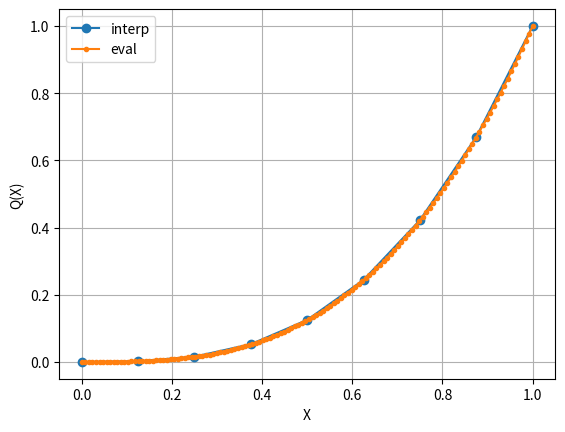
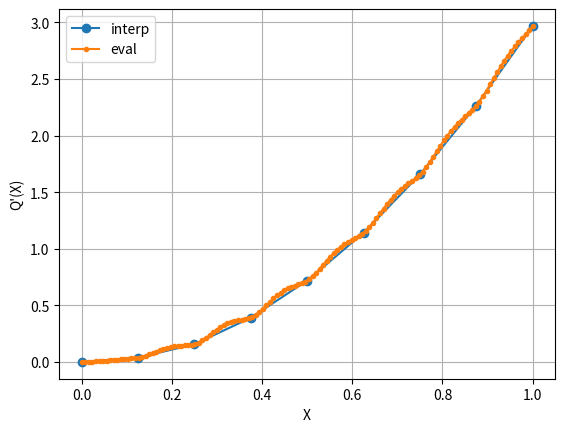
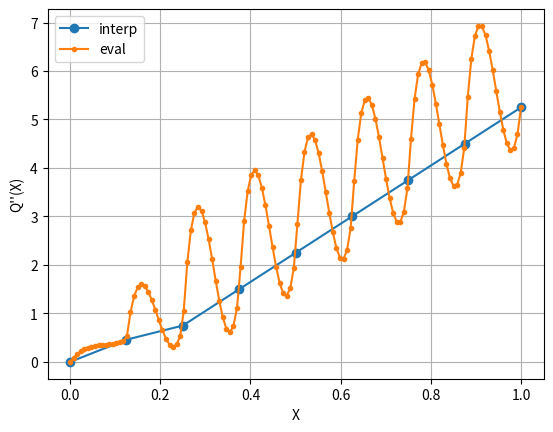

Reproduce these figures in Python, in order.
import numpy as np

# Spline values at evaluation points:
#
#           X        Q(X)       Q'(X)      Q''(X)
#  0.0000E+00  0.0000E+00  0.0000E+00  0.0000E+00
#  2.0000E-01  8.3719E-03  1.3290E-01  7.7326E-01
#  4.0000E-01  6.3295E-02  4.6375E-01  3.8100E+00
#  6.0000E-01  2.1641E-01  1.0818E+00  2.1300E+00
#  8.0000E-01  5.1134E-01  1.9383E+00  5.8502E+00
#  1.0000E+00  1.0000E+00  2.9687E+00  5.2500E+00

# Spline values at interpolation points:
#
#           X        Q(X)       Q'(X)      Q''(X)
#  0.0000E+00  0.0000E+00  0.0000E+00  0.0000E+00
#  1.2500E-01  1.9531E-03  1.9133E-02  2.2959E-01
#  2.5000E-01  1.5625E-02  7.8125E-02  3.7500E-01
#  3.7500E-01  5.2734E-02  1.9531E-01  7.5000E-01
#  5.0000E-01  1.2500E-01  3.5937E-01  1.1250E+00
#  6.2500E-01  2.4414E-01  5.7031E-01  1.5000E+00
#  7.5000E-01  4.2188E-01  8.2812E-01  1.8750E+00
#  8.7500E-01  6.6992E-01  1.1328E+00  2.2500E+00
#  1.0000E+00  1.0000E+00  1.4844E+00  2.6250E+00

import matplotlib.pyplot as plt
#plt.style.use(['dark_background',  'seaborn-dark-palette'])

data = np.array([
    [0.0000E+00, 0.0000E+00, 0.0000E+00, 0.0000E+00],
    [3.2258E-02, 5.6341E-05, 4.8965E-03, 2.6314E-01],
    [6.4516E-02, 3.7093E-04, 1.5046E-02, 3.4674E-01],
    [9.6774E-02, 1.0417E-03, 2.6694E-02, 3.7708E-01],
    [1.2903E-01, 2.1120E-03, 4.0708E-02, 7.4444E-01],
    [1.6129E-01, 4.0586E-03, 8.4399E-02, 1.5912E+00],
    [1.9355E-01, 7.5318E-03, 1.2735E-01, 9.4857E-01],
    [2.2581E-01, 1.1993E-02, 1.4571E-01, 3.1593E-01],
    [2.5806E-01, 1.6923E-02, 1.6703E-01, 1.8585E+00],
    [2.9032E-01, 2.3689E-02, 2.5911E-01, 3.1384E+00],
    [3.2258E-01, 3.3485E-02, 3.4019E-01, 1.6921E+00],
    [3.5484E-01, 4.5074E-02, 3.7223E-01, 6.1320E-01],
    [3.8710E-01, 5.7612E-02, 4.1884E-01, 3.0233E+00],
    [4.1935E-01, 7.3002E-02, 5.3923E-01, 3.7932E+00],
    [4.5161E-01, 9.2137E-02, 6.3841E-01, 2.2237E+00],
    [4.8387E-01, 1.1365E-01, 6.9080E-01, 1.4082E+00],
    [5.1613E-01, 1.3698E-01, 7.7194E-01, 4.1033E+00],
    [5.4839E-01, 1.6423E-01, 9.1869E-01, 4.4116E+00],
    [5.8065E-01, 1.9589E-01, 1.0356E+00, 2.7671E+00],
    [6.1290E-01, 2.3054E-01, 1.1095E+00, 2.2634E+00],
    [6.4516E-01, 2.6793E-01, 1.2260E+00, 5.1041E+00],
    [6.7742E-01, 3.1025E-01, 1.3973E+00, 4.9992E+00],
    [7.0968E-01, 3.5765E-01, 1.5317E+00, 3.3283E+00],
    [7.4194E-01, 4.0863E-01, 1.6285E+00, 3.1847E+00],
    [7.7419E-01, 4.6334E-01, 1.7807E+00, 6.0327E+00],
    [8.0645E-01, 5.2396E-01, 1.9751E+00, 5.5628E+00],
    [8.3871E-01, 5.9027E-01, 2.1270E+00, 3.9134E+00],
    [8.7097E-01, 6.6082E-01, 2.2482E+00, 4.1782E+00],
    [9.0323E-01, 7.3612E-01, 2.4359E+00, 6.8939E+00],
    [9.3548E-01, 8.1825E-01, 2.6519E+00, 6.1075E+00],
    [9.6774E-01, 9.0667E-01, 2.8214E+00, 4.5284E+00],
    [1.0000E+00, 1.0000E+00, 2.9687E+00, 5.2500E+00],
])

data = np.array([
  [0.0000E+00,  0.0000E+00,  0.0000E+00,  0.0000E+00],
  [7.8740E-03,  9.5019E-07,  3.5628E-04,  8.7613E-02],
  [1.5748E-02,  7.2477E-06,  1.3367E-03,  1.5884E-01],
  [2.3622E-02,  2.3318E-05,  2.8195E-03,  2.1552E-01],
  [3.1496E-02,  5.2685E-05,  4.6974E-03,  2.5949E-01],
  [3.9370E-02,  9.8085E-05,  6.8775E-03,  2.9259E-01],
  [4.7244E-02,  1.6158E-04,  9.2813E-03,  3.1664E-01],
  [5.5118E-02,  2.4467E-04,  1.1845E-02,  3.3350E-01],
  [6.2992E-02,  3.4840E-04,  1.4519E-02,  3.4498E-01],
  [7.0866E-02,  4.7351E-04,  1.7269E-02,  3.5294E-01],
  [7.8740E-02,  6.2049E-04,  2.0073E-02,  3.5921E-01],
  [8.6614E-02,  7.8975E-04,  2.2926E-02,  3.6562E-01],
  [9.4488E-02,  9.8168E-04,  2.5836E-02,  3.7401E-01],
  [1.0236E-01,  1.1968E-03,  2.8826E-02,  3.8621E-01],
  [1.1024E-01,  1.4359E-03,  3.1933E-02,  4.0407E-01],
  [1.1811E-01,  1.7001E-03,  3.5209E-02,  4.2942E-01],
  [1.2598E-01,  1.9910E-03,  3.8754E-02,  5.3328E-01],
  [1.3386E-01,  2.3182E-03,  4.5003E-02,  1.0247E+00],
  [1.4173E-01,  2.7081E-03,  5.4459E-02,  1.3514E+00],
  [1.4961E-01,  3.1811E-03,  6.5910E-02,  1.5352E+00],
  [1.5748E-01,  3.7486E-03,  7.8317E-02,  1.5979E+00],
  [1.6535E-01,  4.4146E-03,  9.0813E-02,  1.5613E+00],
  [1.7323E-01,  5.1771E-03,  1.0270E-01,  1.4472E+00],
  [1.8110E-01,  6.0290E-03,  1.1346E-01,  1.2774E+00],
  [1.8898E-01,  6.9599E-03,  1.2273E-01,  1.0738E+00],
  [1.9685E-01,  7.9573E-03,  1.3033E-01,  8.5804E-01],
  [2.0472E-01,  9.0080E-03,  1.3627E-01,  6.5207E-01],
  [2.1260E-01,  1.0099E-02,  1.4069E-01,  4.7764E-01],
  [2.2047E-01,  1.1220E-02,  1.4393E-01,  3.5657E-01],
  [2.2835E-01,  1.2364E-02,  1.4650E-01,  3.1066E-01],
  [2.3622E-01,  1.3527E-02,  1.4908E-01,  3.6172E-01],
  [2.4409E-01,  1.4714E-02,  1.5251E-01,  5.3156E-01],
  [2.5197E-01,  1.5934E-02,  1.5803E-01,  1.0567E+00],
  [2.5984E-01,  1.7223E-02,  1.7051E-01,  2.0522E+00],
  [2.6772E-01,  1.8636E-02,  1.8947E-01,  2.7111E+00],
  [2.7559E-01,  2.0217E-02,  2.1244E-01,  3.0784E+00],
  [2.8346E-01,  2.1987E-02,  2.3730E-01,  3.1991E+00],
  [2.9134E-01,  2.3954E-02,  2.6229E-01,  3.1182E+00],
  [2.9921E-01,  2.6114E-02,  2.8599E-01,  2.8806E+00],
  [3.0709E-01,  2.8452E-02,  3.0736E-01,  2.5315E+00],
  [3.1496E-01,  3.0946E-02,  3.2568E-01,  2.1156E+00],
  [3.2283E-01,  3.3572E-02,  3.4062E-01,  1.6781E+00],
  [3.3071E-01,  3.6301E-02,  3.5217E-01,  1.2640E+00],
  [3.3858E-01,  3.9110E-02,  3.6070E-01,  9.1816E-01],
  [3.4646E-01,  4.1976E-02,  3.6693E-01,  6.8566E-01],
  [3.5433E-01,  4.4885E-02,  3.7192E-01,  6.1148E-01],
  [3.6220E-01,  4.7833E-02,  3.7709E-01,  7.4061E-01],
  [3.7008E-01,  5.0829E-02,  3.8423E-01,  1.1180E+00],
  [3.7795E-01,  5.3895E-02,  3.9573E-01,  1.9511E+00],
  [3.8583E-01,  5.7082E-02,  4.1507E-01,  2.9021E+00],
  [3.9370E-01,  6.0448E-02,  4.4057E-01,  3.5221E+00],
  [4.0157E-01,  6.4030E-02,  4.6979E-01,  3.8561E+00],
  [4.0945E-01,  6.7850E-02,  5.0066E-01,  3.9491E+00],
  [4.1732E-01,  7.1914E-02,  5.3146E-01,  3.8461E+00],
  [4.2520E-01,  7.6216E-02,  5.6083E-01,  3.5922E+00],
  [4.3307E-01,  8.0740E-02,  5.8775E-01,  3.2322E+00],
  [4.4094E-01,  8.5464E-02,  6.1157E-01,  2.8112E+00],
  [4.4882E-01,  9.0362E-02,  6.3198E-01,  2.3742E+00],
  [4.5669E-01,  9.5407E-02,  6.4904E-01,  1.9661E+00],
  [4.6457E-01,  1.0058E-01,  6.6314E-01,  1.6320E+00],
  [4.7244E-01,  1.0584E-01,  6.7505E-01,  1.4168E+00],
  [4.8031E-01,  1.1120E-01,  6.8588E-01,  1.3656E+00],
  [4.8819E-01,  1.1665E-01,  6.9710E-01,  1.5233E+00],
  [4.9606E-01,  1.2219E-01,  7.1054E-01,  1.9349E+00],
  [5.0394E-01,  1.2785E-01,  7.2880E-01,  2.8396E+00],
  [5.1181E-01,  1.3369E-01,  7.5496E-01,  3.7468E+00],
  [5.1969E-01,  1.3975E-01,  7.8695E-01,  4.3286E+00],
  [5.2756E-01,  1.4609E-01,  8.2239E-01,  4.6301E+00],
  [5.3543E-01,  1.5271E-01,  8.5925E-01,  4.6961E+00],
  [5.4331E-01,  1.5962E-01,  8.9585E-01,  4.5718E+00],
  [5.5118E-01,  1.6681E-01,  9.3086E-01,  4.3021E+00],
  [5.5906E-01,  1.7427E-01,  9.6333E-01,  3.9320E+00],
  [5.6693E-01,  1.8197E-01,  9.9264E-01,  3.5066E+00],
  [5.7480E-01,  1.8989E-01,  1.0185E+00,  3.0707E+00],
  [5.8268E-01,  1.9800E-01,  1.0411E+00,  2.6694E+00],
  [5.9055E-01,  2.0628E-01,  1.0608E+00,  2.3477E+00],
  [5.9843E-01,  2.1470E-01,  1.0784E+00,  2.1505E+00],
  [6.0630E-01,  2.2326E-01,  1.0951E+00,  2.1229E+00],
  [6.1417E-01,  2.3195E-01,  1.1124E+00,  2.3099E+00],
  [6.2205E-01,  2.4079E-01,  1.1321E+00,  2.7565E+00],
  [6.2992E-01,  2.4979E-01,  1.1572E+00,  3.7223E+00],
  [6.3780E-01,  2.5903E-01,  1.1902E+00,  4.5862E+00],
  [6.4567E-01,  2.6855E-01,  1.2286E+00,  5.1304E+00],
  [6.5354E-01,  2.7839E-01,  1.2702E+00,  5.4000E+00],
  [6.6142E-01,  2.8856E-01,  1.3131E+00,  5.4398E+00],
  [6.6929E-01,  2.9906E-01,  1.3554E+00,  5.2948E+00],
  [6.7717E-01,  3.0990E-01,  1.3961E+00,  5.0102E+00],
  [6.8504E-01,  3.2104E-01,  1.4341E+00,  4.6308E+00],
  [6.9291E-01,  3.3247E-01,  1.4689E+00,  4.2016E+00],
  [7.0079E-01,  3.4417E-01,  1.5002E+00,  3.7676E+00],
  [7.0866E-01,  3.5609E-01,  1.5283E+00,  3.3739E+00],
  [7.1654E-01,  3.6823E-01,  1.5536E+00,  3.0653E+00],
  [7.2441E-01,  3.8055E-01,  1.5769E+00,  2.8869E+00],
  [7.3228E-01,  3.9306E-01,  1.5995E+00,  2.8837E+00],
  [7.4016E-01,  4.0574E-01,  1.6229E+00,  3.1006E+00],
  [7.4803E-01,  4.1862E-01,  1.6490E+00,  3.5827E+00],
  [7.5591E-01,  4.3173E-01,  1.6810E+00,  4.5994E+00],
  [7.6378E-01,  4.4511E-01,  1.7207E+00,  5.4211E+00],
  [7.7165E-01,  4.5884E-01,  1.7655E+00,  5.9286E+00],
  [7.7953E-01,  4.7293E-01,  1.8133E+00,  6.1670E+00],
  [7.8740E-01,  4.8740E-01,  1.8621E+00,  6.1813E+00],
  [7.9528E-01,  5.0225E-01,  1.9102E+00,  6.0164E+00],
  [8.0315E-01,  5.1747E-01,  1.9565E+00,  5.7173E+00],
  [8.1102E-01,  5.3305E-01,  2.0000E+00,  5.3292E+00],
  [8.1890E-01,  5.4896E-01,  2.0403E+00,  4.8968E+00],
  [8.2677E-01,  5.6517E-01,  2.0771E+00,  4.4653E+00],
  [8.3465E-01,  5.8166E-01,  2.1107E+00,  4.0797E+00],
  [8.4252E-01,  5.9841E-01,  2.1416E+00,  3.7849E+00],
  [8.5039E-01,  6.1538E-01,  2.1707E+00,  3.6259E+00],
  [8.5827E-01,  6.3259E-01,  2.1992E+00,  3.6478E+00],
  [8.6614E-01,  6.5002E-01,  2.2287E+00,  3.8954E+00],
  [8.7402E-01,  6.6769E-01,  2.2612E+00,  4.4139E+00],
  [8.8189E-01,  6.8565E-01,  2.3001E+00,  5.4708E+00],
  [8.8976E-01,  7.0394E-01,  2.3465E+00,  6.2506E+00],
  [8.9764E-01,  7.2261E-01,  2.3978E+00,  6.7219E+00],
  [9.0551E-01,  7.4170E-01,  2.4517E+00,  6.9298E+00],
  [9.1339E-01,  7.6122E-01,  2.5063E+00,  6.9192E+00],
  [9.2126E-01,  7.8117E-01,  2.5602E+00,  6.7351E+00],
  [9.2913E-01,  8.0154E-01,  2.6120E+00,  6.4225E+00],
  [9.3701E-01,  8.2230E-01,  2.6611E+00,  6.0264E+00],
  [9.4488E-01,  8.4343E-01,  2.7069E+00,  5.5918E+00],
  [9.5276E-01,  8.6492E-01,  2.7492E+00,  5.1637E+00],
  [9.6063E-01,  8.8672E-01,  2.7883E+00,  4.7870E+00],
  [9.6850E-01,  9.0882E-01,  2.8248E+00,  4.5067E+00],
  [9.7638E-01,  9.3120E-01,  2.8596E+00,  4.3679E+00],
  [9.8425E-01,  9.5385E-01,  2.8941E+00,  4.4155E+00],
  [9.9213E-01,  9.7678E-01,  2.9298E+00,  4.6946E+00],
  [1.0000E+00,  1.0000E+00,  2.9687E+00,  5.2500E+00],
])



# Data for the first table
x_eval = [0.0000E+00, 2.0000E-01, 4.0000E-01, 6.0000E-01, 8.0000E-01, 1.0000E+00]
q_eval = [0.0000E+00, 8.3719E-03, 6.3295E-02, 2.1641E-01, 5.1134E-01, 1.0000E+00]
q_eval_prime = [0.0000E+00, 1.3290E-01, 4.6375E-01, 1.0818E+00, 1.9383E+00, 2.9687E+00]
q_eval_double_prime = [0.0000E+00, 7.7326E-01, 3.8100E+00, 2.1300E+00, 5.8502E+00, 5.2500E+00]

x_eval = np.array(data[:, 0])
q_eval = np.array(data[:, 1])
q_eval_prime = np.array(data[:, 2])   # Optional: derivative
q_eval_double_prime = np.array(data[:, 3])  # Optional: second derivative

# Data for the second table
x_interp = [0.0000E+00, 1.2500E-01, 2.5000E-01, 3.7500E-01, 5.0000E-01, 6.2500E-01, 7.5000E-01, 8.7500E-01, 1.0000E+00]
q_interp = [0.0000E+00, 1.9531E-03, 1.5625E-02, 5.2734E-02, 1.2500E-01, 2.4414E-01, 4.2188E-01, 6.6992E-01, 1.0000E+00]
q_interp_prime =  [0.0000E+00, 1.9133E-02, 7.8125E-02, 1.9531E-01, 3.5937E-01, 5.7031E-01, 8.2812E-01, 1.1328E+00, 1.4844E+00]
q_interp_double_prime = [0.0000E+00, 2.2959E-01, 3.7500E-01, 7.5000E-01, 1.1250E+00, 1.5000E+00, 1.8750E+00, 2.2500E+00, 2.6250E+00]

# Plotting the first table
plt.figure()
plt.plot(x_interp, q_interp,'o-', label='interp')
plt.plot(x_eval, q_eval,'.-', label='eval')
plt.xlabel('X')
plt.ylabel('Q(X)')
plt.grid(True)
plt.legend()

# Plotting the second table
plt.figure()
plt.plot(x_interp, 2*np.array(q_interp_prime),'o-', label="interp")
plt.plot(x_eval, q_eval_prime,'.-', label="eval")
plt.xlabel('X')
plt.ylabel('Q\'(X)')
plt.grid(True)
plt.legend()

plt.figure()
plt.plot(x_interp, 2*np.array( q_interp_double_prime),'o-', label="interp")
plt.plot(x_eval, q_eval_double_prime,'.-', label="eval")
plt.xlabel('X')
plt.ylabel('Q\'\'(X)')
plt.grid(True)
plt.legend()

plt.show()